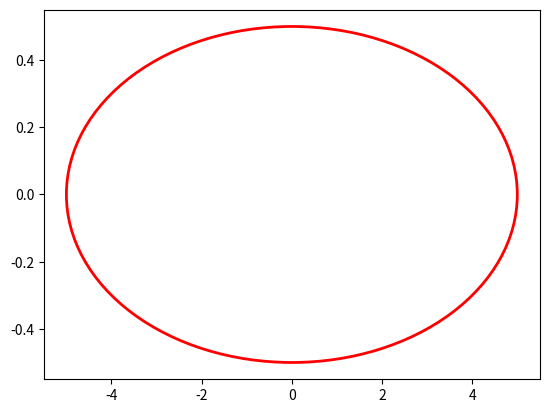

This figure's Python source:
from matplotlib.patches import Ellipse
import matplotlib.pyplot as plt

figure = plt.figure()
ax = figure.add_subplot(111)

ellipse = Ellipse(xy=(0, 0), width=10, height=1, 
                        edgecolor='r', fc='None', lw=2)
ax.add_patch(ellipse)
# ax.set_xlim(0 - 2, 0 + 2)
# ax.set_ylim(0 - 2, 0 + 2)
ax.autoscale(True)
plt.show()